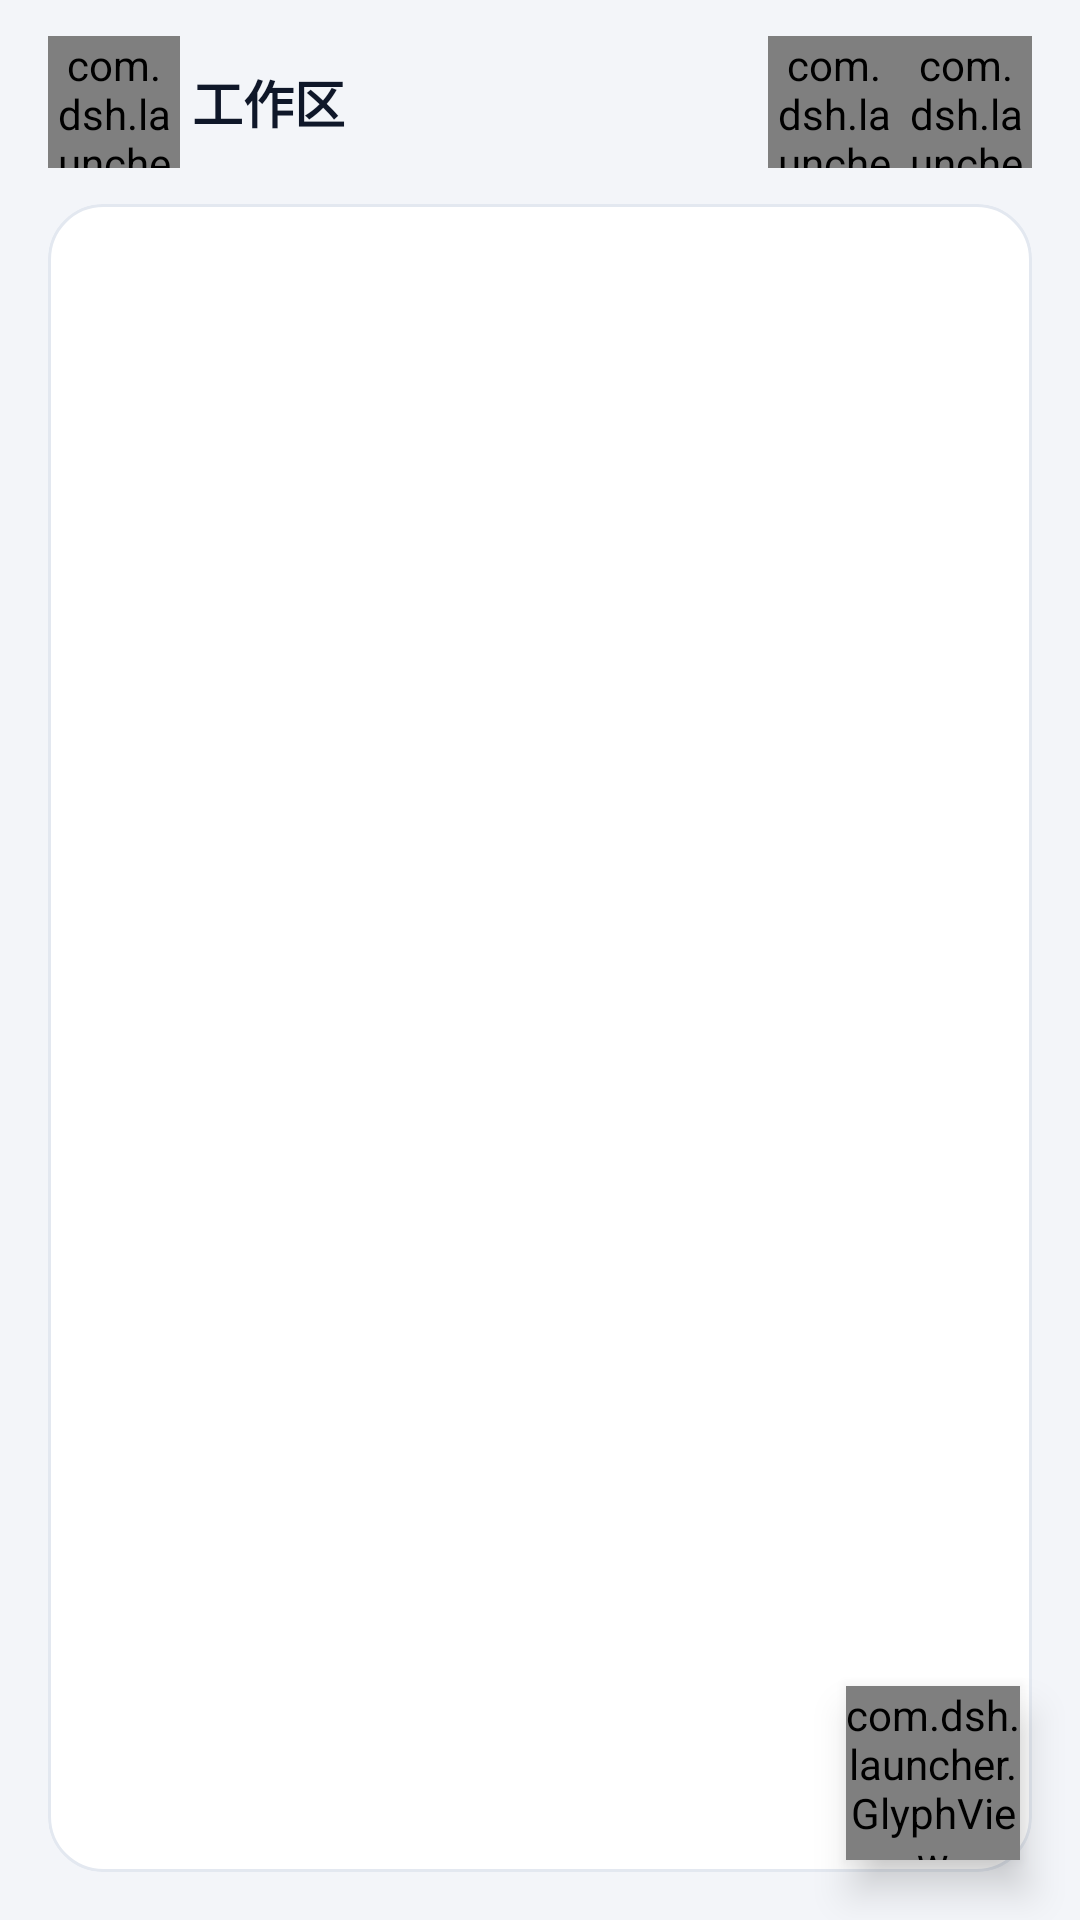

Produce the Android XML layout that renders to this screen, including the resource entries it uses.
<!-- AndroidManifest.xml: application theme AppTheme -->
<!-- res/layout/page_files.xml -->
<?xml version="1.0" encoding="utf-8"?>
<FrameLayout xmlns:android="http://schemas.android.com/apk/res/android"
    xmlns:app="http://schemas.android.com/apk/res-auto"
    android:layout_width="match_parent"
    android:layout_height="match_parent"
    android:background="@color/bg">

    <LinearLayout
        android:layout_width="match_parent"
        android:layout_height="match_parent"
        android:orientation="vertical">

        
        <LinearLayout
            android:layout_width="match_parent"
            android:layout_height="wrap_content"
            android:orientation="vertical"
            android:paddingLeft="@dimen/s_l"
            android:paddingTop="@dimen/s_m"
            android:paddingRight="@dimen/s_l"
            android:paddingBottom="@dimen/s_s">

            <LinearLayout
                android:layout_width="match_parent"
                android:layout_height="wrap_content"
                android:gravity="center_vertical"
                android:orientation="horizontal">

                <com.dsh.launcher.GlyphView
                    android:id="@+id/btnUp"
                    android:layout_width="@dimen/touch"
                    android:layout_height="@dimen/touch"
                    android:background="@drawable/bg_icon_btn"
                    android:clickable="true"
                    android:focusable="true"
                    app:glyph="back"
                    app:glyphStroke="2dp"
                    app:glyphTint="@color/textPrimary" />

                <TextView
                    android:id="@+id/tvPath"
                    style="@style/Dsh.Title"
                    android:layout_width="0dp"
                    android:layout_height="wrap_content"
                    android:layout_marginStart="@dimen/s_xs"
                    android:layout_weight="1"
                    android:ellipsize="middle"
                    android:maxLines="1"
                    android:text="@string/files_root" />

                <com.dsh.launcher.GlyphView
                    android:id="@+id/btnRefresh"
                    android:layout_width="@dimen/touch"
                    android:layout_height="@dimen/touch"
                    android:background="@drawable/bg_icon_btn"
                    android:clickable="true"
                    android:focusable="true"
                    app:glyph="refresh"
                    app:glyphStroke="2dp"
                    app:glyphTint="@color/textSecondary" />

                <com.dsh.launcher.GlyphView
                    android:id="@+id/btnMore"
                    android:layout_width="@dimen/touch"
                    android:layout_height="@dimen/touch"
                    android:background="@drawable/bg_icon_btn"
                    android:clickable="true"
                    android:focusable="true"
                    app:glyph="more"
                    app:glyphStroke="2dp"
                    app:glyphTint="@color/textSecondary" />
            </LinearLayout>

            <HorizontalScrollView
                android:layout_width="match_parent"
                android:layout_height="wrap_content"
                android:layout_marginTop="@dimen/s_xs"
                android:scrollbars="none">

                <LinearLayout
                    android:id="@+id/crumbRow"
                    android:layout_width="wrap_content"
                    android:layout_height="wrap_content"
                    android:gravity="center_vertical"
                    android:orientation="horizontal" />
            </HorizontalScrollView>
        </LinearLayout>

        
        <FrameLayout
            android:layout_width="match_parent"
            android:layout_height="0dp"
            android:layout_marginLeft="@dimen/s_l"
            android:layout_marginRight="@dimen/s_l"
            android:layout_marginBottom="@dimen/s_l"
            android:layout_weight="1"
            android:background="@drawable/bg_card"
            android:clipToOutline="true">

            <ListView
                android:id="@+id/list"
                android:layout_width="match_parent"
                android:layout_height="match_parent"
                android:clipToPadding="false"
                android:divider="@drawable/divider_inset"
                android:dividerHeight="1dp"
                android:listSelector="@drawable/bg_row"
                android:paddingBottom="92dp"
                android:scrollbars="none" />

            <ProgressBar
                android:id="@+id/progress"
                style="?android:attr/progressBarStyleHorizontal"
                android:layout_width="match_parent"
                android:layout_height="3dp"
                android:layout_gravity="top"
                android:indeterminate="true"
                android:visibility="gone" />

            <LinearLayout
                android:id="@+id/stateBox"
                android:layout_width="match_parent"
                android:layout_height="match_parent"
                android:gravity="center"
                android:orientation="vertical"
                android:padding="@dimen/s_2xl"
                android:visibility="gone">

                <com.dsh.launcher.GlyphView
                    android:id="@+id/stateGlyph"
                    android:layout_width="@dimen/plate_l"
                    android:layout_height="@dimen/plate_l"
                    app:glyph="folder"
                    app:glyphStroke="1.6dp"
                    app:glyphTint="@color/textTertiary" />

                <TextView
                    android:id="@+id/stateTitle"
                    style="@style/Dsh.Title"
                    android:layout_width="wrap_content"
                    android:layout_height="wrap_content"
                    android:layout_marginTop="@dimen/s_m"
                    android:text="@string/state_empty_title" />

                <TextView
                    android:id="@+id/stateDesc"
                    style="@style/Dsh.Label"
                    android:layout_width="wrap_content"
                    android:layout_height="wrap_content"
                    android:layout_marginTop="@dimen/s_xs"
                    android:gravity="center"
                    android:text="@string/state_empty_desc" />

                <TextView
                    android:id="@+id/stateAction"
                    style="@style/Dsh.Btn.Secondary"
                    android:layout_width="wrap_content"
                    android:layout_height="42dp"
                    android:layout_marginTop="@dimen/s_l"
                    android:paddingLeft="@dimen/s_xl"
                    android:paddingRight="@dimen/s_xl"
                    android:text="@string/act_retry"
                    android:visibility="gone" />
            </LinearLayout>
        </FrameLayout>
    </LinearLayout>

    
    <com.dsh.launcher.GlyphView
        android:id="@+id/fab"
        android:layout_width="@dimen/fab"
        android:layout_height="@dimen/fab"
        android:layout_gravity="bottom|end"
        android:layout_margin="@dimen/s_xl"
        android:background="@drawable/bg_fab"
        android:clickable="true"
        android:elevation="8dp"
        android:focusable="true"
        app:glyph="plus"
        app:glyphStroke="2.4dp"
        app:glyphTint="#FFFFFF" />

</FrameLayout>
<!-- resources referenced by this layout -->
<resources>
  <color name="bg">#F3F5F9</color>
  <color name="textPrimary">#0F1729</color>
  <color name="textSecondary">#6B7688</color>
  <color name="textTertiary">#9AA5B8</color>
  <dimen name="fab">58dp</dimen>
  <dimen name="plate_l">46dp</dimen>
  <dimen name="s_2xl">28dp</dimen>
  <dimen name="s_l">16dp</dimen>
  <dimen name="s_m">12dp</dimen>
  <dimen name="s_s">8dp</dimen>
  <dimen name="s_xl">20dp</dimen>
  <dimen name="s_xs">4dp</dimen>
  <dimen name="touch">44dp</dimen>
  <!-- drawable bg_card (drawable) -->
  <?xml version="1.0" encoding="utf-8"?>
  <shape xmlns:android="http://schemas.android.com/apk/res/android" android:shape="rectangle">
      <solid android:color="@color/surface" />
      <corners android:radius="@dimen/r_l" />
      <stroke android:width="1dp" android:color="@color/border" />
  </shape>
  <!-- drawable bg_fab (drawable) -->
  <?xml version="1.0" encoding="utf-8"?>
  <ripple xmlns:android="http://schemas.android.com/apk/res/android" android:color="@color/rippleOnBrand">
      <item>
          <shape android:shape="oval">
              <solid android:color="@color/brand" />
          </shape>
      </item>
  </ripple>
  <!-- drawable divider_inset (drawable) -->
  <?xml version="1.0" encoding="utf-8"?>
  <inset xmlns:android="http://schemas.android.com/apk/res/android"
      android:drawable="@color/divider"
      android:insetLeft="68dp" />
  <string name="act_retry">重试</string>
  <string name="files_root">工作区</string>
  <string name="state_empty_desc">用右下角的按钮新建文件或从手机导入</string>
  <string name="state_empty_title">这个目录是空的</string>
  <style name="Dsh.Btn.Secondary" parent="Dsh.Btn">
          <item name="android:background">@drawable/bg_btn_secondary</item>
          <item name="android:textColor">@color/textPrimary</item>
      </style>
  <style name="Dsh.Label">
          <item name="android:textColor">@color/textSecondary</item>
          <item name="android:textSize">@dimen/t_label</item>
          <item name="android:includeFontPadding">false</item>
      </style>
  <style name="Dsh.Title">
          <item name="android:textColor">@color/textPrimary</item>
          <item name="android:textSize">@dimen/t_title</item>
          <item name="android:textStyle">bold</item>
          <item name="android:includeFontPadding">false</item>
      </style>
  <color name="surface">#FFFFFF</color>
  <dimen name="r_l">18dp</dimen>
  <color name="border">#E3E8F0</color>
  <color name="rippleOnBrand">#40FFFFFF</color>
  <color name="brand">#4D6BFE</color>
  <color name="divider">#EDF0F6</color>
  <style name="Dsh.Btn">
          <item name="android:layout_height">48dp</item>
          <item name="android:gravity">center</item>
          <item name="android:textSize">@dimen/t_body</item>
          <item name="android:textStyle">bold</item>
          <item name="android:clickable">true</item>
          <item name="android:focusable">true</item>
          <item name="android:includeFontPadding">false</item>
      </style>
  <!-- drawable bg_btn_secondary (drawable) -->
  <?xml version="1.0" encoding="utf-8"?>
  <ripple xmlns:android="http://schemas.android.com/apk/res/android" android:color="@color/ripple">
      <item>
          <shape android:shape="rectangle">
              <solid android:color="@color/surface" />
              <corners android:radius="@dimen/r_m" />
              <stroke android:width="1dp" android:color="@color/border" />
          </shape>
      </item>
  </ripple>
  <dimen name="t_label">13sp</dimen>
  <dimen name="t_title">17sp</dimen>
  <dimen name="t_body">15sp</dimen>
  <color name="ripple">#224D6BFE</color>
  <dimen name="r_m">14dp</dimen>
</resources>
